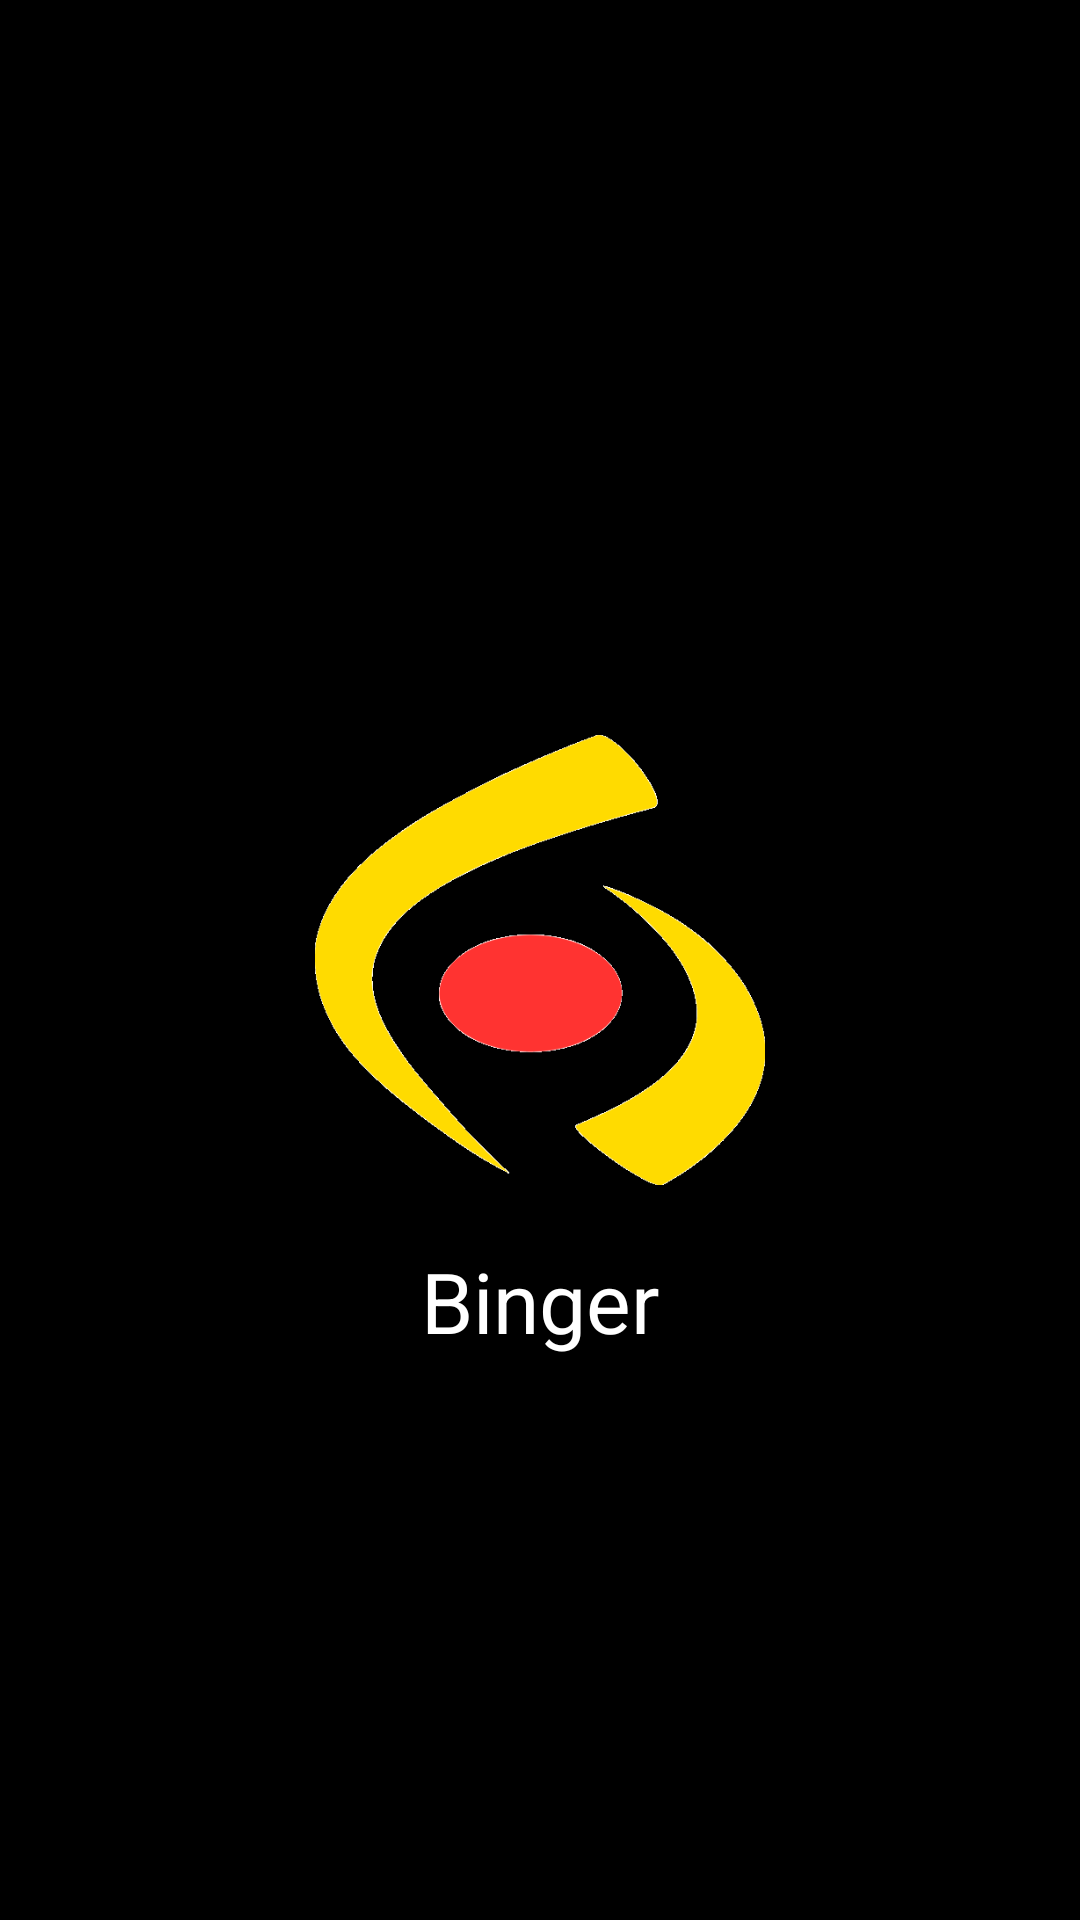

Android layout source for this screen:
<!-- AndroidManifest.xml: application theme AppTheme -->
<!-- res/layout/splash_screen.xml -->
<?xml version="1.0" encoding="utf-8"?>
<RelativeLayout xmlns:android="http://schemas.android.com/apk/res/android"
    android:layout_width="match_parent"
    android:layout_height="match_parent"
    android:background="#000000"
    android:visibility="visible">
    <ImageView
        android:id="@+id/splash_image_view"
        android:layout_width="150sp"
        android:src="@drawable/image"
        android:layout_height="150sp"
        android:layout_margin="20dp"
        android:layout_centerInParent="true"/>

    <TextView
        android:layout_below="@id/splash_image_view"
        android:layout_width="wrap_content"
        android:layout_height="wrap_content"
        android:layout_centerHorizontal="true"
        android:textSize="28sp"
        android:textColor="@android:color/white"
        android:text="@string/app_name"/>
</RelativeLayout>
<!-- resources referenced by this layout -->
<resources>
  <!-- drawable image: png bitmap (drawable, 25453 bytes) -->
  <string name="app_name">Binger</string>
  <style name="AppTheme" parent="Theme.AppCompat.Light.DarkActionBar">
          
          <item name="colorPrimary">#231F20</item>
          <item name="colorPrimaryDark">@color/colorPrimary</item>
          <item name="colorAccent">@color/colorAccent</item>
      </style>
  <!-- not gathered from this repository: default colours our renderer supplied (Android Studio template values) -->
  <color name="colorPrimary">#FF6200EE</color>
  <color name="colorAccent">#FF03DAC5</color>
</resources>
